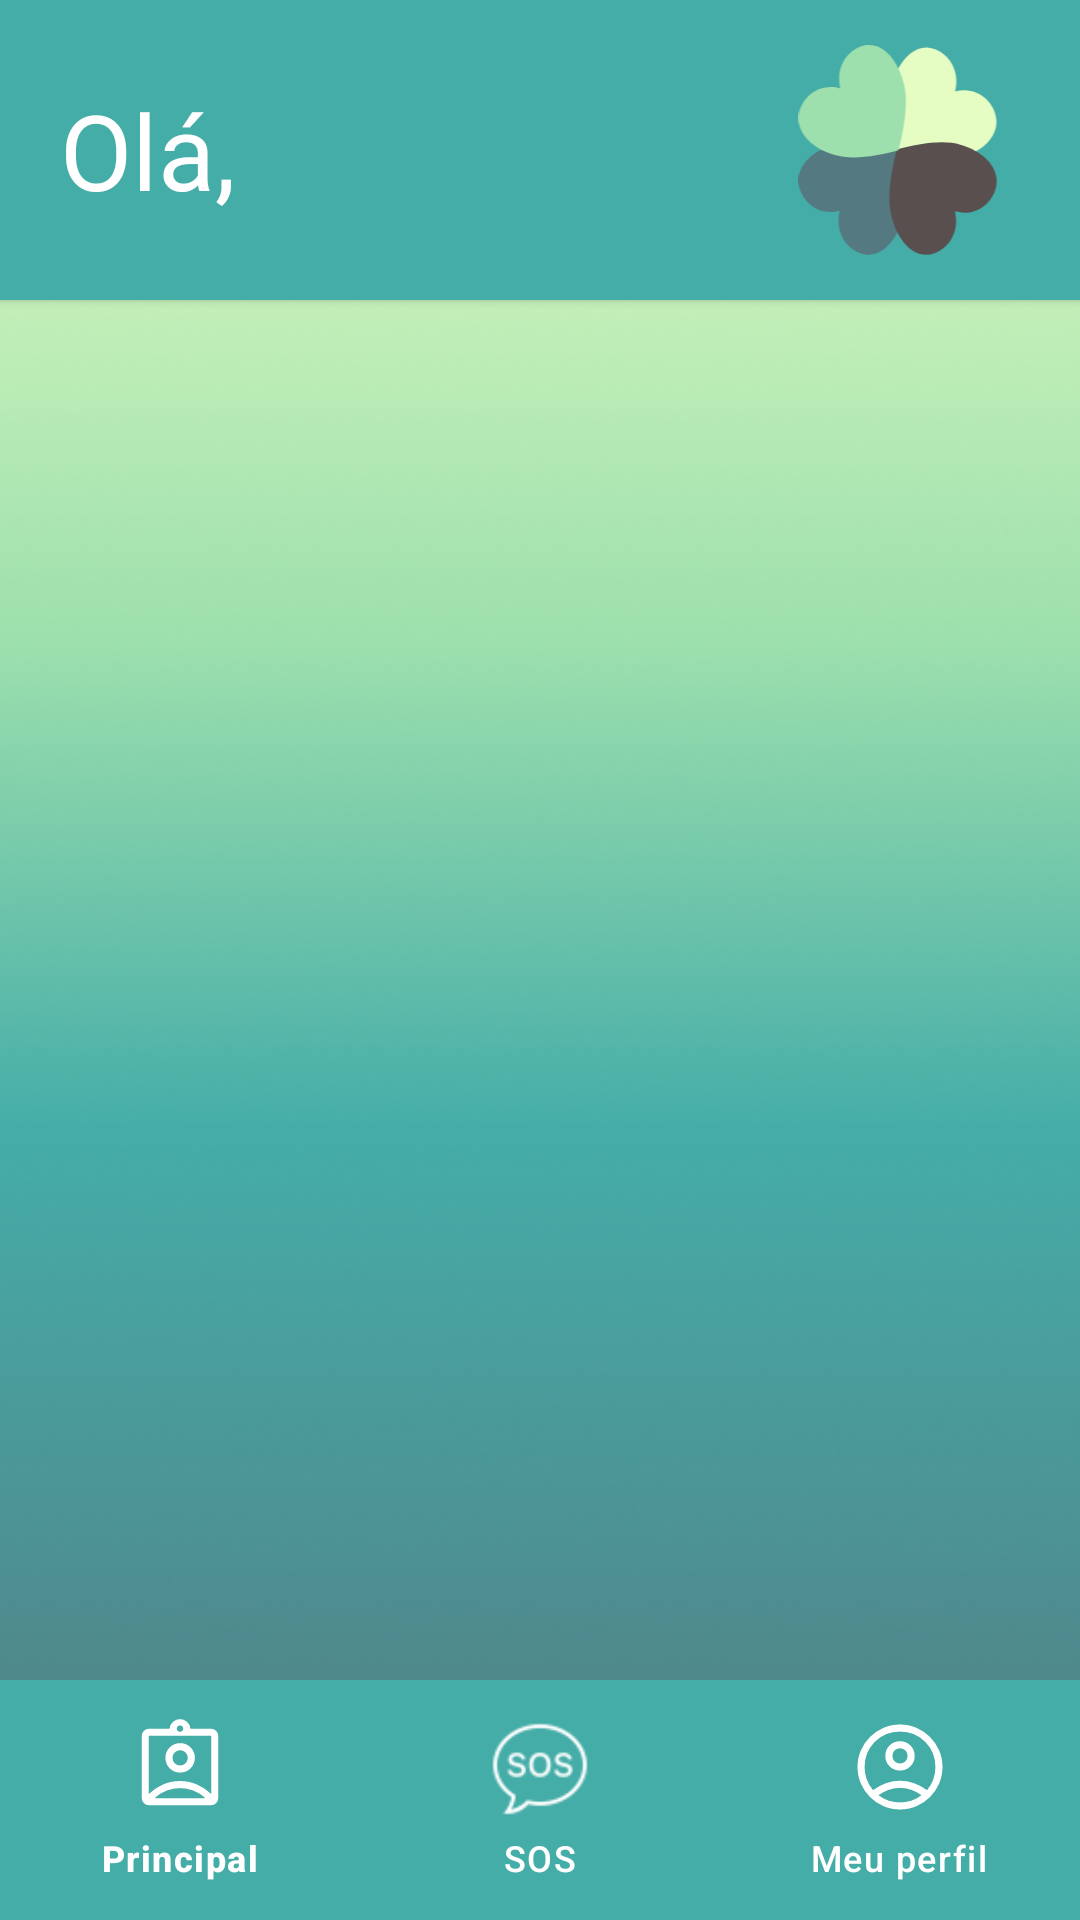

The Android layout XML behind this screen, and the referenced resources:
<!-- AndroidManifest.xml: application theme Theme.Aliviamente -->
<!-- res/layout/activity_home_doctor.xml -->
<?xml version="1.0" encoding="utf-8"?>
<androidx.constraintlayout.widget.ConstraintLayout xmlns:android="http://schemas.android.com/apk/res/android"
    xmlns:app="http://schemas.android.com/apk/res-auto"
    xmlns:tools="http://schemas.android.com/tools"
    android:id="@+id/main"
    android:layout_width="match_parent"
    android:layout_height="match_parent"
    android:background="@drawable/background_mobile"
    tools:context=".HomeDoctorActivity">

    <androidx.cardview.widget.CardView
        android:id="@+id/cardView2"
        android:layout_width="match_parent"
        android:layout_height="100dp"
        android:backgroundTint="@color/titulo_boas_vindas"
        app:cardCornerRadius="0dp"
        tools:ignore="MissingConstraints">

        <LinearLayout
            android:layout_width="match_parent"
            android:layout_height="match_parent"
            android:orientation="horizontal">

            <LinearLayout
                android:layout_width="match_parent"
                android:layout_height="match_parent"
                android:layout_weight="1"
                android:orientation="horizontal">

                <TextView
                    android:id="@+id/textView7"
                    android:layout_width="wrap_content"
                    android:layout_height="match_parent"
                    android:layout_weight="0"
                    android:fontFamily="@font/k2d_bold"
                    android:gravity="center|right"
                    android:paddingLeft="20dp"
                    android:text="@string/textOlá"
                    android:textAlignment="textStart"
                    android:textColor="@color/white"
                    android:textSize="35sp" />

                <TextView
                    android:id="@+id/texto_nome"
                    android:layout_width="wrap_content"
                    android:layout_height="wrap_content"
                    android:layout_marginLeft="5dp"
                    android:layout_weight="1"
                    android:textColor="@color/white"
                    android:textSize="20sp"
                    android:textStyle="italic" />

            </LinearLayout>

            <ImageView
                android:id="@+id/imageView3"
                android:layout_width="wrap_content"
                android:layout_height="70dp"
                android:layout_gravity="center"
                android:layout_marginRight="20dp"
                android:layout_weight="1"
                android:scaleType="fitCenter"
                app:srcCompat="@drawable/logo_desenho_marrom_2" />
        </LinearLayout>

    </androidx.cardview.widget.CardView>

    <androidx.fragment.app.FragmentContainerView
        android:id="@+id/placeholder_doctor"
        android:layout_width="0dp"
        android:layout_height="0dp"
        app:layout_constraintBottom_toTopOf="@+id/navigation_doctor"
        app:layout_constraintEnd_toEndOf="parent"
        app:layout_constraintStart_toStartOf="parent"
        app:layout_constraintTop_toBottomOf="@+id/cardView2" />

    <com.google.android.material.bottomnavigation.BottomNavigationView
        android:id="@+id/navigation_doctor"
        android:layout_width="0dp"
        android:layout_height="wrap_content"
        app:backgroundTint="@color/titulo_boas_vindas"
        app:itemIconSize="34dp"
        app:itemIconTint="@color/white"
        app:itemPaddingBottom="16dp"
        app:itemTextColor="#FFFFFF"
        app:layout_constraintBottom_toBottomOf="parent"
        app:layout_constraintEnd_toEndOf="parent"
        app:layout_constraintStart_toStartOf="parent"
        app:menu="@menu/nav_menu_doctor" />

</androidx.constraintlayout.widget.ConstraintLayout>
<!-- resources referenced by this layout -->
<resources>
  <color name="titulo_boas_vindas">#45ADA8</color>
  <color name="white">#FFFFFFFF</color>
  <!-- drawable background_mobile: png bitmap (drawable, 210859 bytes) -->
  <!-- drawable logo_desenho_marrom_2 (drawable) -->
  <vector xmlns:android="http://schemas.android.com/apk/res/android"
      android:width="183dp"
      android:height="193dp"
      android:viewportWidth="183"
      android:viewportHeight="193">
    <path
        android:pathData="M143.99,42.72c21.33,-5.7 36.92,10.92 37.96,26.24c1.03,15.31 -12.5,29.32 -33.82,35.01c-15.61,4.69 -39.79,0.23 -58.25,-5.23c-4.93,-19.47 -8.82,-44.93 -4.13,-61.25c5.73,-22.32 19.26,-36.32 33.82,-35.01c14.56,1.31 30.16,17.93 24.43,40.24Z"
        android:fillColor="#e5fcc2"/>
    <path
        android:pathData="M38.01,152.43c-5.73,22.32 9.86,38.94 24.43,40.24c14.56,1.31 28.09,-12.7 33.82,-35.01c4.69,-16.32 0.8,-41.78 -4.13,-61.25c-18.46,-5.46 -42.65,-9.92 -58.25,-5.23c-21.33,5.7 -34.86,19.7 -33.82,35.01c1.03,15.31 16.63,31.93 37.96,26.24Z"
        android:fillColor="#547980"/>
    <path
        android:pathData="M143.82,152.84c5.42,22.4 -10.4,38.78 -24.98,39.87c-14.58,1.09 -27.91,-13.12 -33.34,-35.53c-4.46,-16.39 -0.22,-41.79 4.98,-61.18c18.54,-5.18 42.78,-9.27 58.32,-4.34c21.25,6.02 34.58,20.23 33.34,35.53c-1.25,15.3 -17.07,31.68 -38.31,25.66Z"
        android:fillColor="#594f4f"/>
    <path
        android:pathData="M38.45,39.92c-21.25,-6.02 -37.07,10.36 -38.31,25.66c-1.25,15.3 12.09,29.51 33.34,35.53c15.54,4.92 39.78,0.84 58.32,-4.34c5.2,-19.39 9.44,-44.79 4.98,-61.18c-5.42,-22.4 -18.76,-36.61 -33.34,-35.53c-14.58,1.09 -30.4,17.47 -24.98,39.87Z"
        android:fillColor="#9de0ad"/>
  </vector>
  <style name="Theme.Aliviamente" parent="Base.Theme.Aliviamente" />
  <style name="Base.Theme.Aliviamente" parent="Theme.Material3.DayNight.NoActionBar">
          
          
      </style>
</resources>
